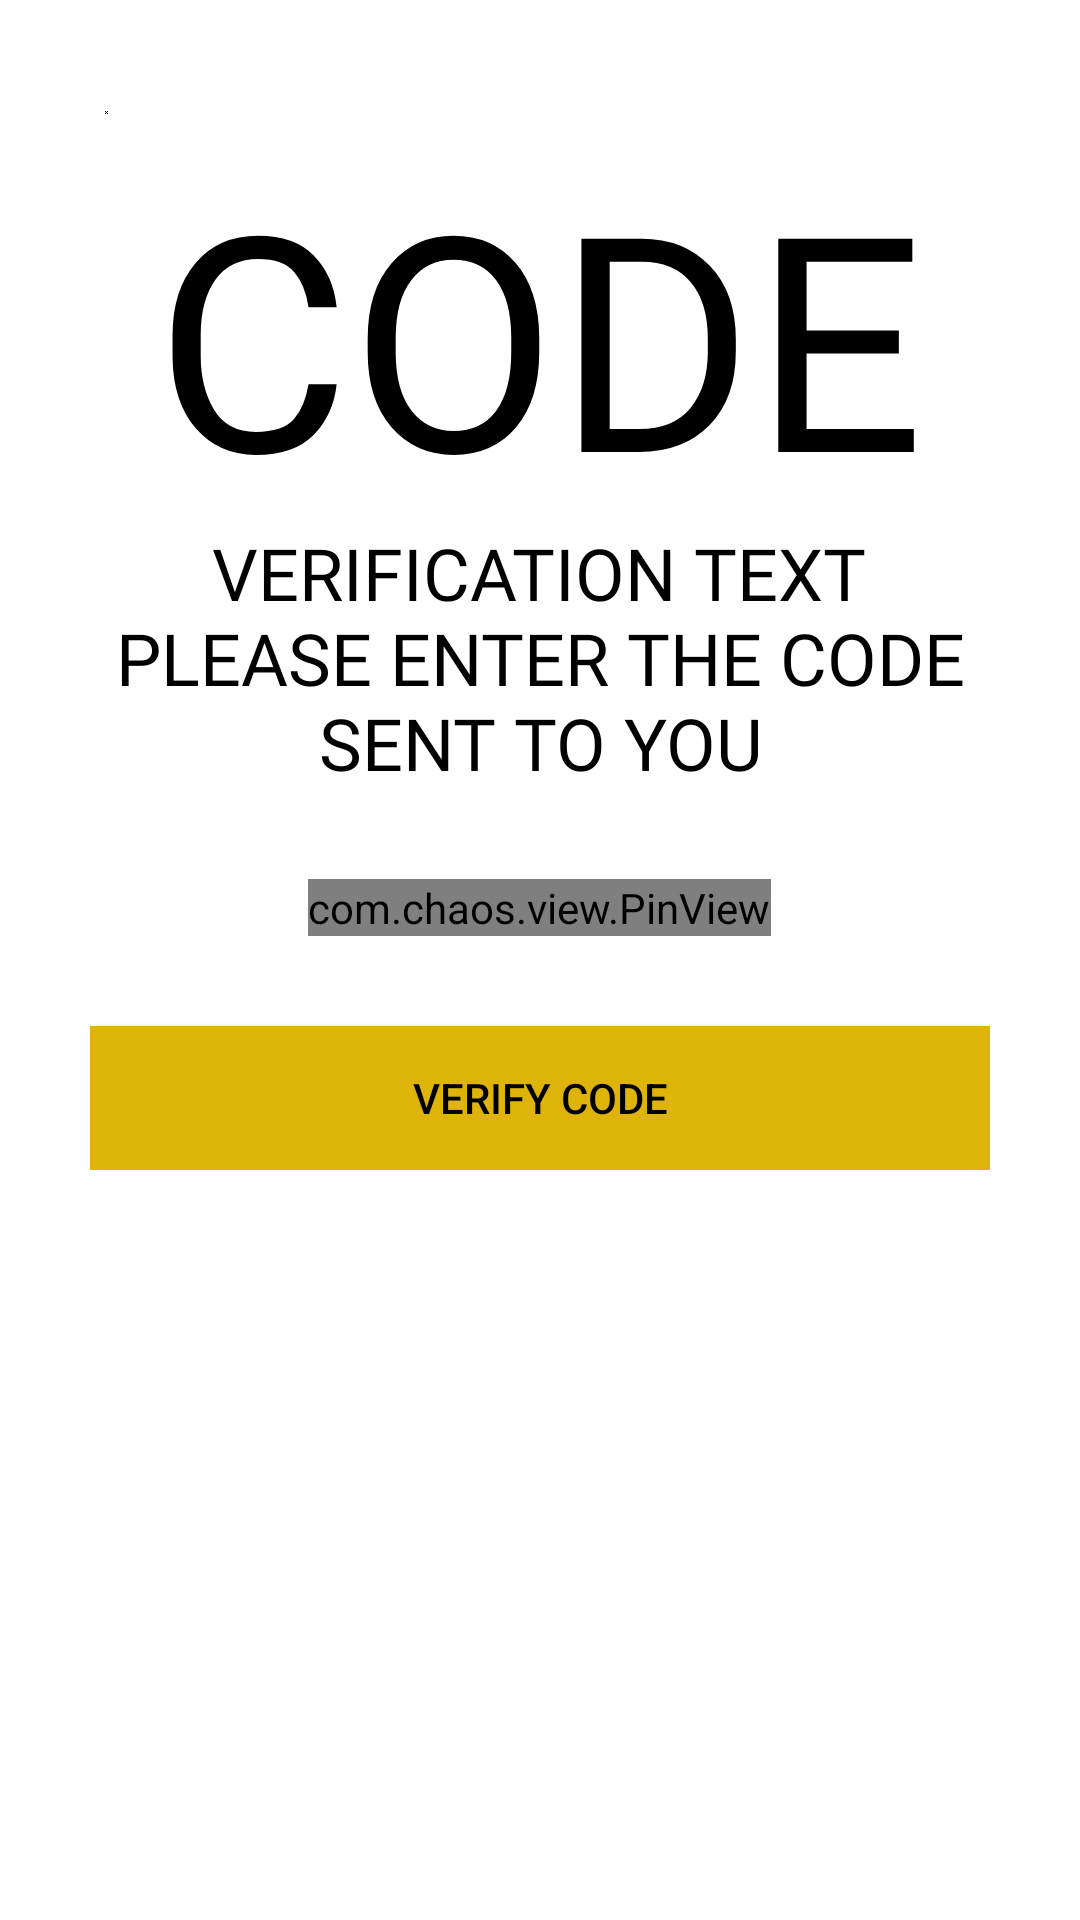

Produce the Android XML layout that renders to this screen, including the resource entries it uses.
<!-- AndroidManifest.xml: application theme Theme.MaterialComponents.Light.NoActionBar.Bridge -->
<!-- res/layout/activity_verify_o_t_p.xml -->
<?xml version="1.0" encoding="utf-8"?>
<ScrollView xmlns:android="http://schemas.android.com/apk/res/android"
    xmlns:app="http://schemas.android.com/apk/res-auto"
    xmlns:tools="http://schemas.android.com/tools"
    android:layout_width="match_parent"
    android:layout_height="match_parent"
    tools:context=".AccountCreation.VerifyOTP"
    android:background="@color/white">

    <LinearLayout
        android:layout_width="match_parent"
        android:layout_height="wrap_content"
        android:padding="30dp"
        android:orientation="vertical">

        <ImageView
            android:layout_width="11dp"
            android:layout_height="15dp"
            android:padding="5dp"
            android:src="@drawable/close_icon"
            android:onClick="closeButton"/>

        <TextView
            android:layout_width="wrap_content"
            android:layout_height="wrap_content"
            android:text="CODE"
            android:textSize="100sp"
            android:textColor="@color/black"
            android:fontFamily="@font/muli_black"
            android:textAllCaps="true"
            android:layout_gravity="center"/>

        <TextView
            android:layout_width="wrap_content"
            android:layout_height="wrap_content"
            android:text="Verification Text"
            android:textSize="24sp"
            android:textColor="@color/black"
            android:fontFamily="@font/muli_black"
            android:textAllCaps="true"
            android:layout_gravity="center"
            android:textAlignment="center"
            android:includeFontPadding="false"/>

        <TextView
            android:layout_width="wrap_content"
            android:layout_height="wrap_content"
            android:text="Please Enter The Code Sent To You"
            android:textSize="24sp"
            android:textColor="@color/black"
            android:fontFamily="@font/muli_normal"
            android:textAllCaps="true"
            android:layout_gravity="center"
            android:textAlignment="center"
            android:includeFontPadding="false"/>

        <com.chaos.view.PinView
            android:id="@+id/pin_view"
            android:layout_width="wrap_content"
            android:layout_height="wrap_content"
            app:itemCount="6"
            app:itemWidth="50dp"
            app:itemHeight="50dp"
            android:layout_gravity="center"
            android:layout_marginTop="30dp"
            app:lineColor="@color/black"
            android:itemBackground="#e4e7ed"
            style="@style/PinWidget.PinView"
            android:inputType="number"
            android:cursorVisible="true"
            app:cursorColor="@color/black"
            app:hideLineWhenFilled="true"
            app:itemRadius="5dp"/>


        <Button
            android:layout_width="match_parent"
            android:layout_height="wrap_content"
            android:background="#deb40b"
            android:layout_marginTop="30dp"
            android:text="Verify Code"
            android:textColor="@color/black"
            android:onClick="callNextScreen"
            />

    </LinearLayout>

</ScrollView>
<!-- resources referenced by this layout -->
<resources>
  <!-- drawable close_icon: png bitmap (drawable, 447 bytes) -->
  <!-- not gathered from this repository: default colours our renderer supplied (Android Studio template values) -->
  <color name="black">#FF000000</color>
  <color name="white">#FFFFFFFF</color>
</resources>
